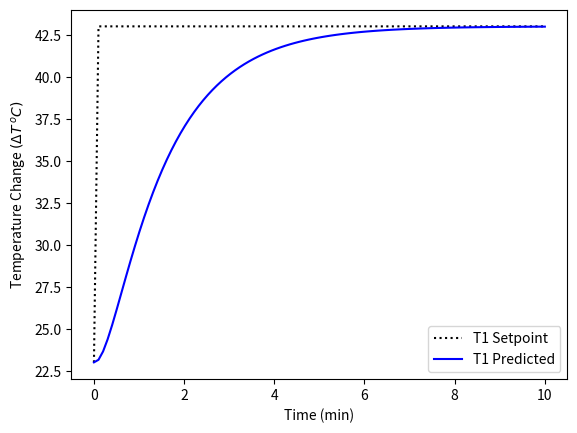

Recreate this plot in Python.
import sympy as sym
from sympy.abc import s,t,x,y,z
import numpy as np
from sympy.integrals import inverse_laplace_transform
import matplotlib.pyplot as plt

# Define inputs
# Setpoint step (up) starts at 1 sec
TSP = 20/s*sym.exp(-s)

# Transfer functions
Kc = 2.0
tauI = 180.0
Gc = Kc * (tauI*s+1)/(tauI*s)
delay = 1/(15*s+1) # Taylor series approx
Gp = delay * 0.9/(180*s+1)

# Closed loop response
Gc = Gc*Gp/(1+Gc*Gp)

# Calculate response
T1 = Gc * TSP

# Inverse Laplace Transform
tsp = inverse_laplace_transform(TSP,s,t)
t1 = inverse_laplace_transform(T1,s,t)
print('Temperature Solution')
print(t1)

# generate data for plot
tm = np.linspace(0,600,100)
TSPplot = np.zeros(len(tm))
T1plot = np.zeros(len(tm))

# substitute numeric values
for i in range(len(tm)):
    TSPplot[i] = tsp.subs(t,tm[i]) + 23.0
    T1plot[i] = t1.subs(t,tm[i]) + 23.0

# plot results
plt.figure()
plt.plot(tm/60,TSPplot,'k:',label='T1 Setpoint')
plt.plot(tm/60,T1plot,'b-',label='T1 Predicted')
plt.legend()
plt.xlabel('Time (min)')
plt.ylabel(r'Temperature Change $(\Delta T \, ^oC)$')
plt.show()
